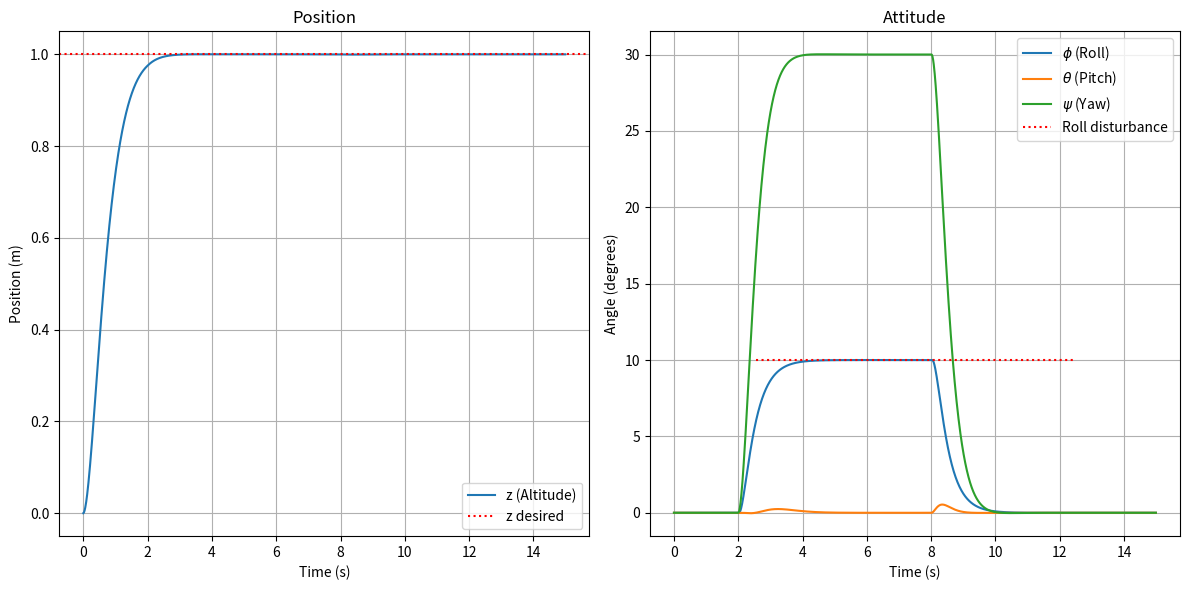
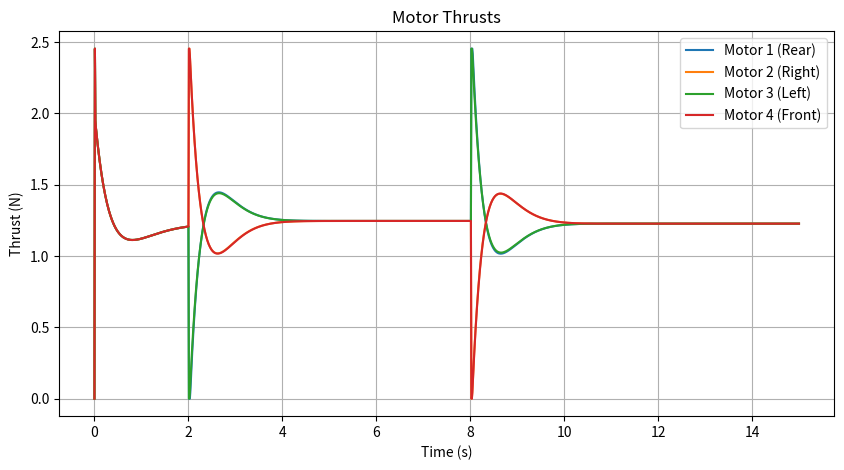

Python code for these plots, in order:
"""Quadcopter attitude/altitude simulator.

How to run
1. Install dependencies: ``pip install numpy scipy matplotlib``.
2. Execute ``python Code\\ simulator.py`` from this folder.  Two plots
   will appear when the run finishes.

How to experiment
- Tune the PID gains in the "Initialize Controllers" section: start with
    only Kp, then add Kd for damping, finally Ki for steady-state trim.
- Modify the step disturbance (currently a 10° roll request from 2–8 s).
- Adjust physical parameters (mass, arm length, inertia tensor, etc).

Testing ideas
- Change the initial conditions (e.g., start tilted or offset) or modify disturbances
- Add assertions inside the loop (e.g., ensure motor thrusts stay
  within [T_min, T_max]).
- Compare different gain sets by running the file multiple times and
  inspecting the plots or exporting ``x_values``/``motor_thrusts``.
"""

import numpy as np
from scipy.integrate import solve_ivp
import matplotlib.pyplot as plt

class PIDController:
    """Minimal PID helper used by each axis controller.

    Parameters
    ----------
    Kp, Ki, Kd : float
        Proportional / integral / derivative gains.  Tuning tip:
        raise Kp until you see crisp response, use Kd to damp oscillations,
        then add a small Ki only if you need zero steady-state error.
    """
    def __init__(self, Kp, Ki, Kd):
        self.Kp = Kp
        self.Ki = Ki
        self.Kd = Kd
        self.integral_error = 0.0
        self.previous_error = 0.0

    def update(self, error, dt):
        """Calculate the PID control output."""
        # Proportional term
        p_term = self.Kp * error

        # Integral term
        self.integral_error += error * dt
        i_term = self.Ki * self.integral_error

        # Derivative term
        derivative_error = (error - self.previous_error) / dt
        d_term = self.Kd * derivative_error

        # Update previous error for next iteration
        self.previous_error = error

        return p_term + i_term + d_term
    
    def reset(self):
        """Resets the integral and previous error."""
        self.integral_error = 0.0
        self.previous_error = 0.0

def quadcopter_dynamics(t, x, m, g, I, L, k_m, T1, T2, T3, T4):
    """Continuous-time rigid-body model passed to ``solve_ivp``.

    Parameters:
    t : float
        Current integration time (unused, but required by ``solve_ivp``).
    x : ndarray shape (12,)
        State vector ``[x, y, z, phi, theta, psi, x_dot, y_dot, z_dot, p, q, r]``.
    m, g, I, L, k_m : floats/array
        Physical constants: mass, gravity, inertia matrix, arm length, motor torque coeff.
    T1, T2, T3, T4 : float
        Individual motor thrusts (already saturated and non-negative).

    Returns:
    dot_x : ndarray shape (12,)
        Time derivative of the state used by the numerical integrator.
    """
    
    # 1. Unpack State Vector
    pos = x[0:3]       # [x, y, z]
    angles = x[3:6]    # [phi, theta, psi]
    vel = x[6:9]       # [x_dot, y_dot, z_dot]
    rates = x[9:12]    # [p, q, r]
    
    phi, theta, psi = angles
    p, q, r = rates
    
    # 2. Calculate Forces and Torques
    # Total thrust in Body frame
    T_total = T1 + T2 + T3 + T4
    F_thrust_B = np.array([0, 0, T_total])
    
    # Torques in Body frame (based on '+' configuration)
    tau_phi   = L * (-T1 + T3)               # roll
    tau_theta = L * (-T2 + T4)               # pitch
    tau_psi   = k_m * (-T1 + T2 - T3 + T4)   # yaw
    tau_B = np.array([tau_phi, tau_theta, tau_psi])
        
    # 3. compute Trig Functions
    c_phi = np.cos(phi)
    s_phi = np.sin(phi)
    c_theta = np.cos(theta)
    s_theta = np.sin(theta)
    c_psi = np.cos(psi)
    s_psi = np.sin(psi)
    
    # 4. Calculate State Derivatives
    dot_x = np.zeros(12)
    
    # velocity = d(position)/dt
    dot_x[0:3] = vel
    
    # Derivative of Euler angles
    # Transformation matrix W
    W = np.array([
        [1, s_phi * np.tan(theta), c_phi * np.tan(theta)],
        [0, c_phi, -s_phi],
        [0, s_phi / c_theta, c_phi / c_theta]
    ])
    dot_x[3:6] = W @ rates
    
    # Derivative of velocity = acceleration
    # Rotation matrix R (Body to Inertial)
        # State and actuator histories.  Makes it easy to
        # compute custom metrics (settling time, overshoot).
    R = np.array([
        [c_psi * c_theta, c_psi * s_theta * s_phi - s_psi * c_phi, c_psi * s_theta * c_phi + s_psi * s_phi],
        [s_psi * c_theta, s_psi * s_theta * s_phi + c_psi * c_phi, s_psi * s_theta * c_phi - c_psi * s_phi],
        [-s_theta, c_theta * s_phi, c_theta * c_phi]
    ])
    
    # Gravity vector in Inertial frame
    F_grav_I = np.array([0, 0, -m * g])
    
    # Thrust in Inertial frame
    F_thrust_I = R @ F_thrust_B
    
    # Net force in Inertial frame
    F_net_I = F_grav_I + F_thrust_I
    
    # Translational acceleration
    dot_x[6:9] = F_net_I / m
    
    # Derivative of angular rates
    # Newton-Euler equations
    I_inv = np.linalg.inv(I)
    # Gyroscopic terms 
    gyro_terms = np.cross(rates, I @ rates)
    
    dot_x[9:12] = I_inv @ (tau_B - gyro_terms)
    
    return dot_x

# Main Simulation 
if __name__ == "__main__":

    # Physical Constants 
    g = 9.81      # Gravitational acceleration (m/s^2)
    m = 0.5       # Mass of quadcopter (kg)
    L = 0.225     # Arm length (m)
    k_m = 0.01    # Yaw torque coefficient (N*m / N)
    # Inertia tensor (assuming a symmetrical frame)
    I_xx = 0.005
    I_yy = 0.005
    I_zz = 0.01
    I = np.diag([I_xx, I_yy, I_zz])
    
    # Simulation Setup 
    dt = 0.01             # Control loop time step (s) -> 100 Hz
    total_time = 15.0     # Total simulation time (s)
    num_steps = int(total_time / dt)
    
    # Initial state vector [x, y, z, phi, theta, psi, x_dot, y_dot, z_dot, p, q, r]
    # Start on the ground, slightly tilted
    x_initial = np.zeros(12)
    x_initial[3] = np.deg2rad(0.0) # 1 degree roll
    x_initial[4] = np.deg2rad(0.0) # -1 degree pitch

    # Store results
    t_values = np.zeros(num_steps)
    x_values = np.zeros((12, num_steps))
    t_values[0] = 0.0
    x_values[:, 0] = x_initial
    
    # Store motor thrusts for plotting/logging
    motor_thrusts = np.zeros((4, num_steps))
    
    # Initialize Controllers
    # Each axis gets its own PID.
    pid_z = PIDController(Kp=3, Ki=0, Kd=2.28)          # Altitude loop  
    pid_roll = PIDController(Kp=0.08, Ki=0.00, Kd=0.043)  # Primary tuning axis
    pid_pitch = PIDController(Kp=0.08, Ki=0.0, Kd=0.043)   # Gentle hold
    pid_yaw = PIDController(Kp=0.1, Ki=0.0, Kd=0.057)       # Yaw hold

    # Control Allocation Matrix (Inverse)
    # T_m = M_inv @ u_v
    M_inv = np.array([
        [0.25,        -1.0/(2.0*L),  0.0,           -1.0/(4.0*k_m)],
        [0.25,         0.0,          -1.0/(2.0*L),   1.0/(4.0*k_m)],
        [0.25,         1.0/(2.0*L),  0.0,           -1.0/(4.0*k_m)],
        [0.25,         0.0,          1.0/(2.0*L),    1.0/(4.0*k_m)],
    ])
    
    # Max/Min motor thrust (for saturation)
    T_max = (m * g) / 2.0 # Max thrust per motor (e.g., 2x gravity)
    T_min = 0.0
    
    print("Starting simulation...")
    
    #  Main Loop 
    for i in range(1, num_steps):
        t_start = t_values[i-1]
        t_end = t_start + dt
        x_current = x_values[:, i-1]
        
        # 1. Define Setpoints
        z_desired = 1.0
        roll_desired = 0.0
        pitch_desired = 0.0
        yaw_desired = 0.0
        
        if 2.0 < t_start < 8.0:
            roll_desired = np.deg2rad(10.0)
            yaw_desired = np.deg2rad(30.0)
            #pitch_desired = np.deg2rad(10.0)   #In the Experimental method, only roll and yaw disturbance is applied, uncomment this line to add pitch disturbance as well.
        
        # 2. Calculate Errors 
        
        error_z = z_desired - x_current[2]       # z
        error_roll = roll_desired - x_current[3]   # phi
        error_pitch = pitch_desired - x_current[4] # theta
        error_yaw = yaw_desired - x_current[5]   # psi
        
        u_z = pid_z.update(error_z, dt)
        u_phi = pid_roll.update(error_roll, dt)
        u_theta = pid_pitch.update(error_pitch, dt)
        u_psi = pid_yaw.update(error_yaw, dt)

        # 3. Control Allocation 
        
        c_phi, c_theta = np.cos(x_current[3]), np.cos(x_current[4])
        T_hover = (m * g) / (c_phi * c_theta + 1e-6) # Add epsilon to avoid division by zero
        
        # Total thrust = hover thrust + altitude correction
        T = T_hover + u_z
        
        # [T, tau_phi, tau_theta, tau_psi]
        u_virtual = np.array([T, u_phi, u_theta, u_psi])
        
        # Calculate actual motor thrusts
        T_motors = M_inv @ u_virtual
        
        # Saturate motors
        T_motors_sat = np.clip(T_motors, T_min, T_max)
        T1, T2, T3, T4 = T_motors_sat
        motor_thrusts[:, i] = T_motors_sat
        
        # 4. Dynamics Step 
        # Pass motor thrusts and constants as *constant arguments*
        sol = solve_ivp(
            quadcopter_dynamics, 
            [t_start, t_end], 
            x_current,
            method='RK45',
            t_eval=[t_end],
            args=(m, g, I, L, k_m, T1, T2, T3, T4)
        )
        
        # 5. Store Results
        t_values[i] = sol.t[-1]
        x_values[:, i] = sol.y[:, -1]
        
    print("Simulation complete.")

    # 6. Plot Results
    
    # Plot Altitude (z) and Position (x, y)
    plt.figure(figsize=(12, 6))
    plt.subplot(1, 2, 1)
    plt.plot(t_values, x_values[2, :], label='z (Altitude)')
    plt.axhline(y=1.0, color='r', linestyle=':', label='z desired')
    plt.title('Position')
    plt.xlabel('Time (s)')
    plt.ylabel('Position (m)')
    plt.legend()
    plt.grid(True)
    
    # Plot Attitude (Roll, Pitch, Yaw)
    plt.subplot(1, 2, 2)
    plt.plot(t_values, np.rad2deg(x_values[3, :]), label=r'$\phi$ (Roll)')
    plt.plot(t_values, np.rad2deg(x_values[4, :]), label=r'$\theta$ (Pitch)')
    plt.plot(t_values, np.rad2deg(x_values[5, :]), label=r'$\psi$ (Yaw)')
    plt.axhline(y=10.0, xmin=0.2, xmax=0.8, color='r', linestyle=':', label='Roll disturbance')
    plt.title('Attitude')
    plt.xlabel('Time (s)')
    plt.ylabel('Angle (degrees)')
    plt.legend()
    plt.grid(True)
    plt.tight_layout()

    # Plot Motor Thrusts
    plt.figure(figsize=(10, 5))
    plt.plot(t_values, motor_thrusts[0, :], label='Motor 1 (Rear)')
    plt.plot(t_values, motor_thrusts[1, :], label='Motor 2 (Right)')
    plt.plot(t_values, motor_thrusts[2, :], label='Motor 3 (Left)')
    plt.plot(t_values, motor_thrusts[3, :], label='Motor 4 (Front)')
    plt.title('Motor Thrusts')
    plt.xlabel('Time (s)')
    plt.ylabel('Thrust (N)')
    plt.legend()
    plt.grid(True)

    plt.show()